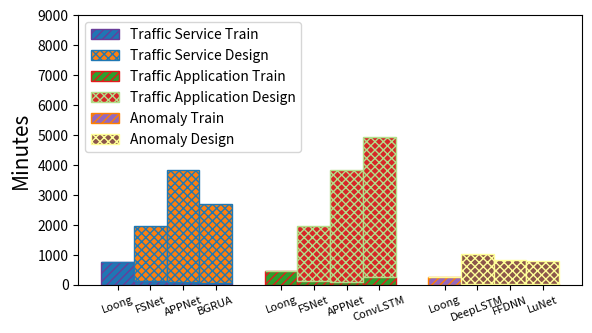

This figure's Python source:
import matplotlib.pyplot as plt
import seaborn as sns
from matplotlib.backends.backend_pdf import PdfPages

HATCH = ['+', 'x', '/', 'o', '|', '\\', '-', 'O', '.', '*']
COLORS = sns.color_palette("Paired")

# Traffic Service(ISCX):
ISCX1 = [769, 124, 107, 75]
ISCX2 = [0, 124 * 15, 107 * 35, 75 * 35]
ISCXlabel = ['Loong', 'FSNet', 'APPNet', 'BGRUA']
# Traffic Application(UNIBS):
UNIBS1 = [456, 124, 107, 274]
UNIBS2 = [0, 124 * 15, 107 * 35, 274 * 17]
UNIBSlabel = ['Loong', 'FSNet', 'APPNet', 'ConvLSTM']
# Anomaly(UNSW-NB15):
UNSW1 = [266, 38, 31, 45]
UNSW2 = [0, 38 * 26, 31 * 26, 45 * 17]
UNSWlabel = ['Loong', 'DeepLSTM', 'FFDNN', 'LuNet']

total=['Loong', 'FSNet', 'APPNet', 'BGRUA','Loong', 'FSNet', 'APPNet', 'ConvLSTM','Loong', 'DeepLSTM', 'FFDNN', 'LuNet']




label1 = [0.1,0.2,0.3,0.4]
label2 = [0.6,0.7,0.8,0.9]
label3=[1.1,1.2,1.3,1.4]


width=0.1
fig, ax = plt.subplots(figsize=(6.5,3.5))

ax.bar(label1,ISCX1, width,label='Traffic Service Train',ec=COLORS[9], hatch=HATCH[2] * 4)
ax.bar(label1,ISCX2, width,bottom=ISCX1,label='Traffic Service Design',ec=COLORS[1],hatch=HATCH[1] * 4)
ax.bar(label2,UNIBS1, width, label='Traffic Application Train',ec=COLORS[5], hatch=HATCH[2] * 4)
ax.bar(label2,UNIBS2, width,bottom=UNIBS1,label='Traffic Application Design',ec=COLORS[2],hatch=HATCH[1] * 4)
ax.bar(label3,UNSW1, width, label='Anomaly Train', ec=COLORS[7], hatch=HATCH[2] * 4)
ax.bar(label3,UNSW2, width,bottom=UNSW1,label='Anomaly Design',ec=COLORS[10],hatch=HATCH[1] * 4)

ax.set_xticks([0.1,0.2,0.3,0.4,0.6,0.7,0.8,0.9,1.1,1.2,1.3,1.4])
ax.set_xticklabels(total,fontsize =8,rotation =20)

plt.ylim(0,9000)
ax.set_ylabel('Minutes',fontsize=15)

ax.legend()

pp = PdfPages('时间对比2.pdf')
plt.savefig(pp, format='pdf', bbox_inches='tight')
pp.close()

plt.show()